The GitHub repository HemantTanawade/label-inspection contains a labelled image folder "label" with 2 categories: defective label, ok label. Examples follow, each with its label.

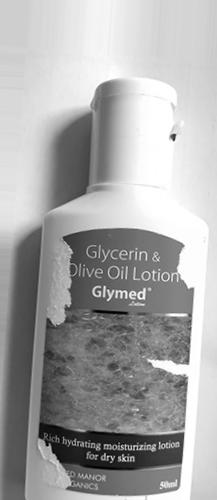
Label: defective label

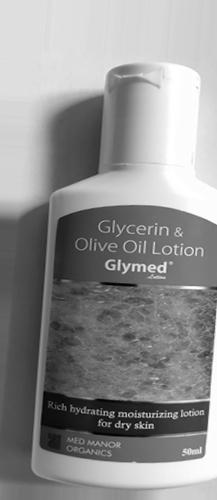
Label: ok label

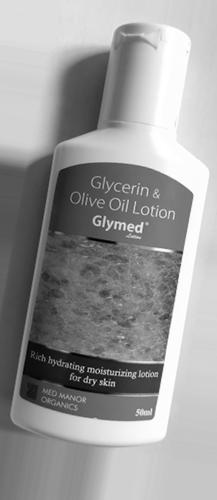
Label: ok label

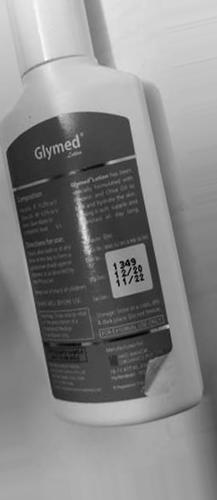
Label: defective label

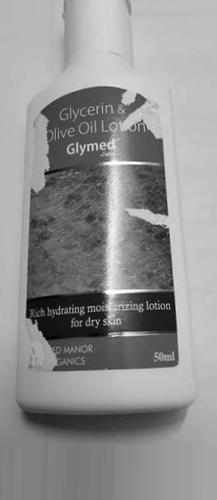
Label: defective label

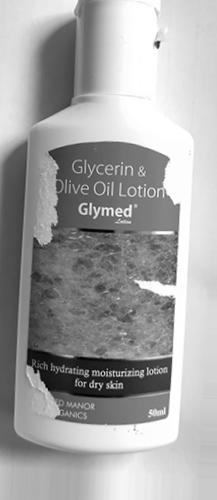
Label: defective label
